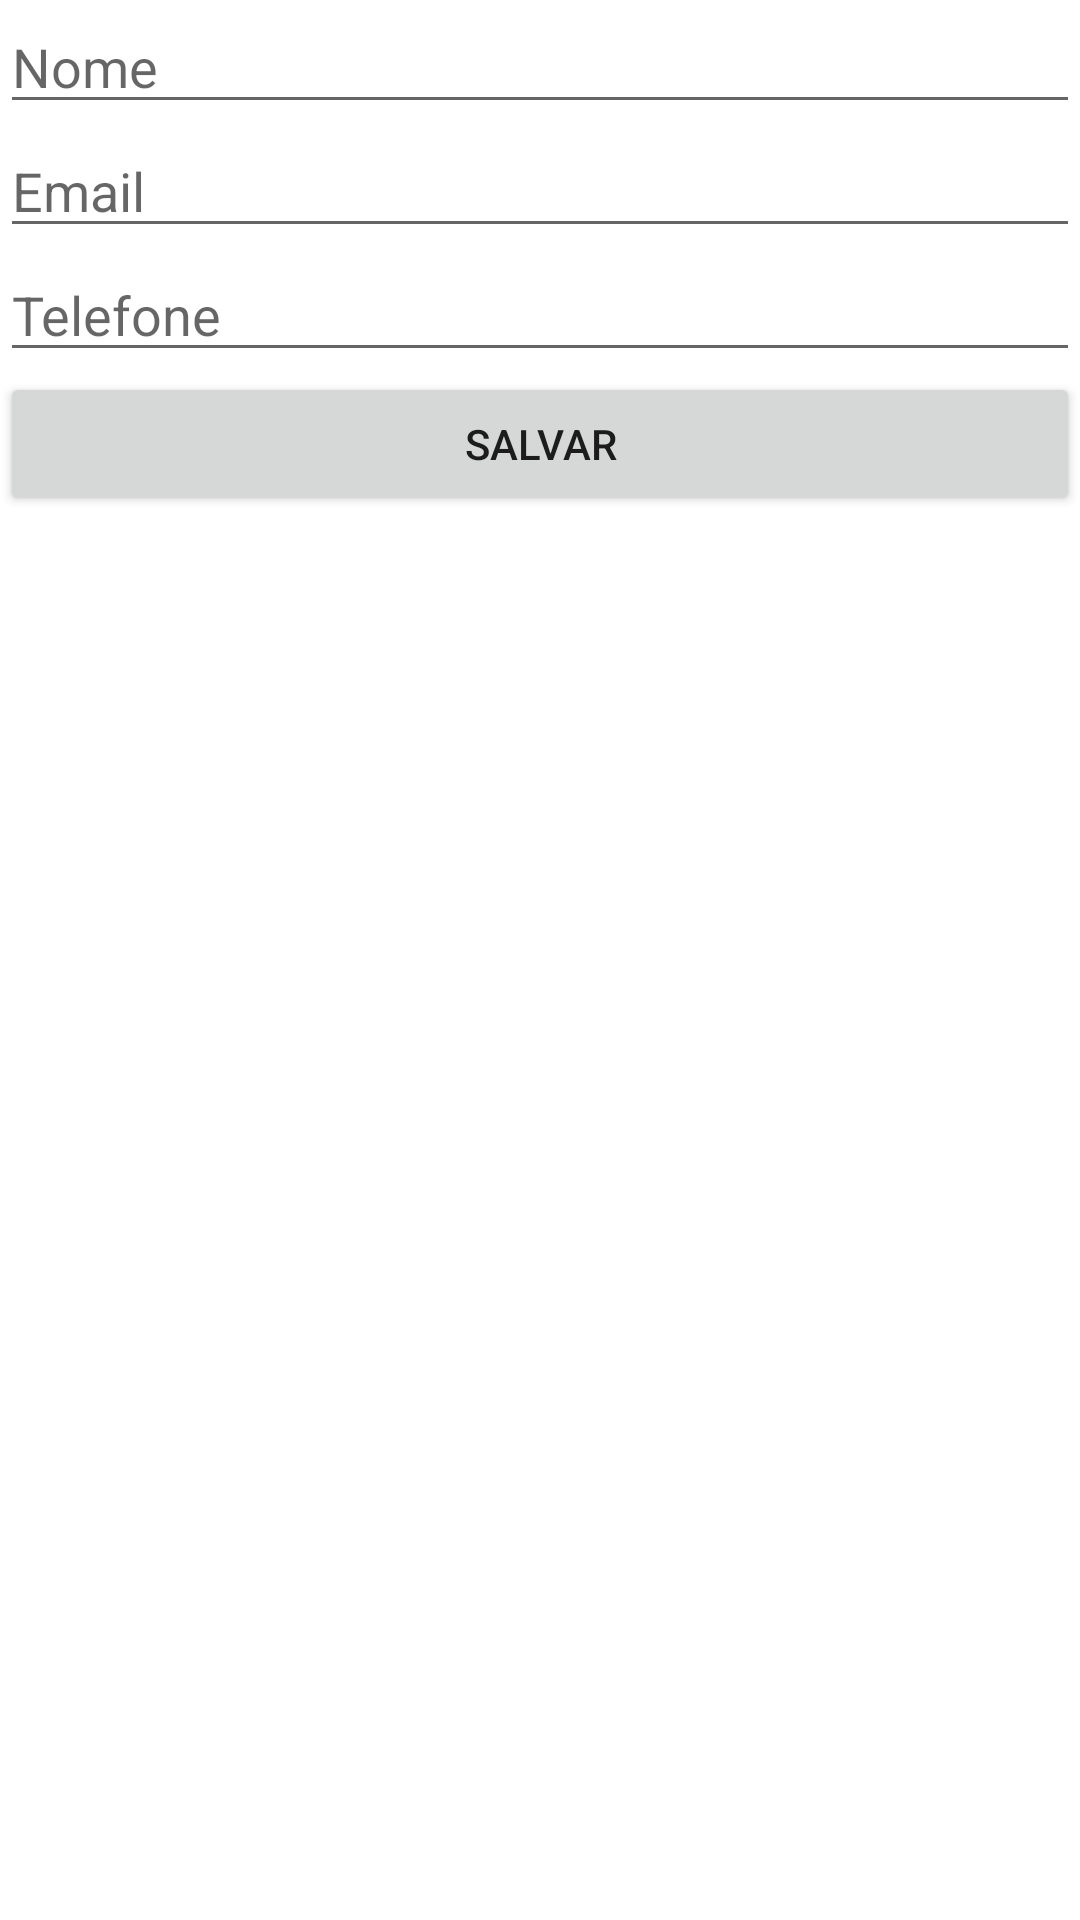

The Android layout XML behind this screen, and the referenced resources:
<!-- AndroidManifest.xml: application theme Theme.Android1project2 -->
<!-- res/layout/activity_cria_contato.xml -->
<?xml version="1.0" encoding="utf-8"?>
<LinearLayout xmlns:android="http://schemas.android.com/apk/res/android"
    xmlns:app="http://schemas.android.com/apk/res-auto"
    xmlns:tools="http://schemas.android.com/tools"
    android:layout_width="match_parent"
    android:layout_height="match_parent"
    android:orientation="vertical"
    tools:context=".CriaContatoActivity">

    <EditText
        android:layout_width="match_parent"
        android:layout_height="wrap_content"
        android:hint="Nome"/>
    <EditText
        android:layout_width="match_parent"
        android:layout_height="wrap_content"
        android:hint="Email"/>
    <EditText
        android:layout_width="match_parent"
        android:layout_height="wrap_content"
        android:hint="Telefone"/>
    <Button
        android:id="@+id/salvaContato"
        android:layout_width="match_parent"
        android:layout_height="wrap_content"
        android:text="Salvar"/>

</LinearLayout>
<!-- resources referenced by this layout -->
<resources>
  <style name="Theme.Android1project2" parent="Theme.MaterialComponents.DayNight.NoActionBar">
          
          <item name="colorPrimary">@color/red</item>
          <item name="colorPrimaryVariant">@color/red</item>
          <item name="colorOnPrimary">@color/off_white</item>
          
          <item name="colorSecondary">@color/teal_200</item>
          <item name="colorSecondaryVariant">@color/teal_700</item>
          <item name="colorOnSecondary">@color/black</item>
          
          <item name="android:statusBarColor">?attr/colorPrimaryVariant</item>
          
      </style>
  <color name="red">#e62242</color>
  <color name="off_white">#f3f2ec</color>
  <color name="teal_200">#FF03DAC5</color>
  <color name="teal_700">#FF018786</color>
  <color name="black">#FF000000</color>
</resources>
